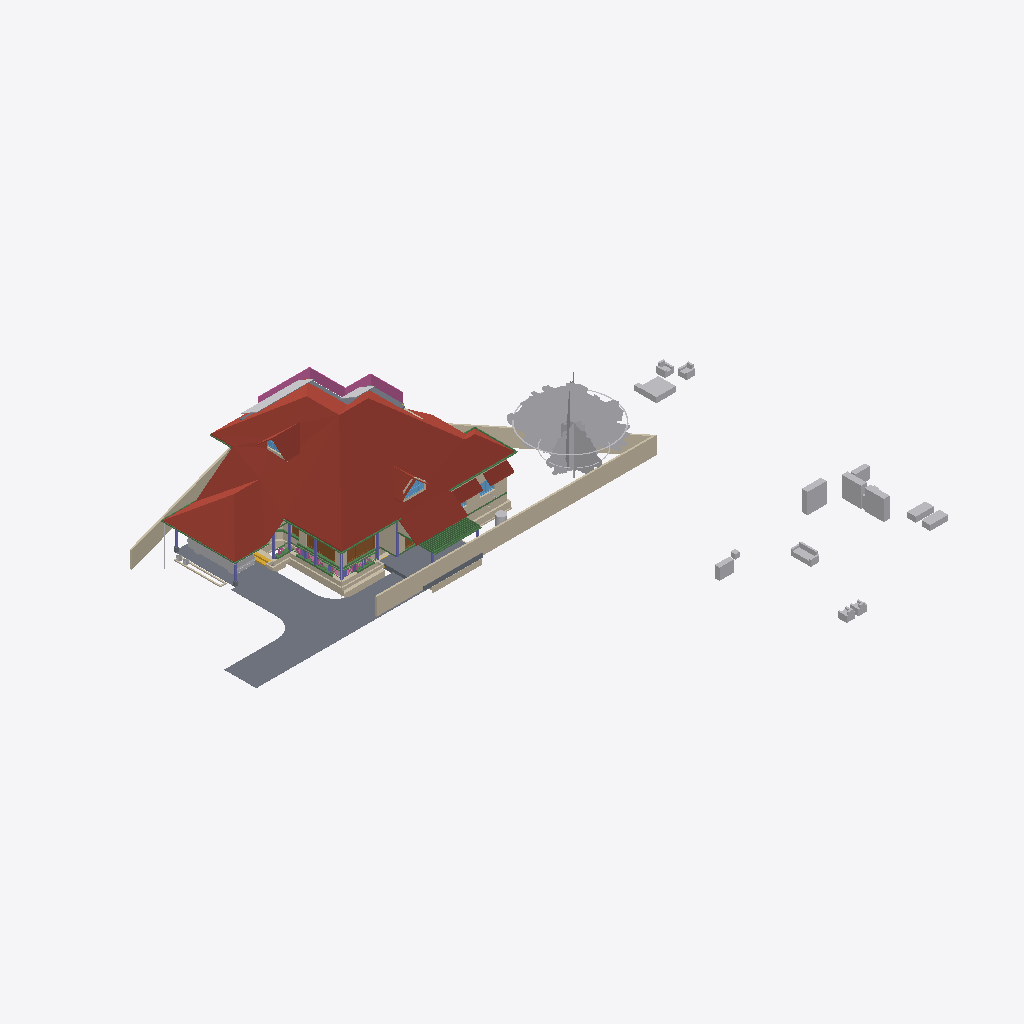
Isometric view of an IFC building model (IFC-SPF (STEP), schema IFC4X3, length unit metre), seen from the south-west, elements coloured by IFC class: 35 walls (beige), 32 other elements (light grey), 21 beams (green), 8 columns (violet), 5 roofs (red-brown), 5 slabs (grey), 4 doors (brown), 3 windows (light blue), 1 railing (pink), 1 stair flight (yellow).
Extent 50.8 m × 48.1 m × 10.9 m (x, y, z). Storeys (7): Footing at -0.72 m; 00 at 0.00 m; GF-Plumbing at 0.00 m; GF at 0.10 m; GF Lintel at 2.55 m; FF at 3.60 m; SF at 6.45 m. Elements (717): 207 IfcWall, 157 IfcBeam, 126 IfcColumn, 50 IfcFurniture, 34 IfcPipeSegment, 23 IfcDoor, 23 IfcRailing, 23 IfcWindow, 17 IfcSlab, 16 IfcSanitaryTerminal, 9 IfcRoof, 8 IfcSolarDevice.

HEADER;
FILE_DESCRIPTION(('ViewDefinition[DesignTransferView]'),'2;1');
FILE_NAME('AnilIFC.ifc','2025-05-29T16:04:24+05:30',(''),(''),'IfcOpenShell 0.8.2','Bonsai 0.8.2','');
FILE_SCHEMA(('IFC4X3'));
ENDSEC;
DATA;
#1=IFCPROJECT('0$WNUybvfAYORhaB4XNFsz',$,'My Project',$,$,$,$,(#14,#26),#9);
#30=IFCSITE('3M0IN1zgbAER3qQbvbHEyN',$,'My Site',$,$,#21593,$,$,$,$,$,$,$,$);
#2446=IFCSITE('1Q_c7uVcTCngKTLSlSECoW',$,'Site',$,$,#21603,#2459,$,$,$,$,$,$,$);
#36=IFCBUILDING('1$IA7hdqP7iPKszbJPMQXv',$,'My Building',$,$,#21598,$,$,$,$,$,$);
#42=IFCBUILDINGSTOREY('2kIwN_l2HEff17hxWulS$t',$,'00',$,$,#21448,$,$,$,$);
#96=IFCBUILDINGSTOREY('1ytHU9NMr9xuhR6nOuParS',$,'GF',$,$,#213466,$,$,$,$);
#113=IFCBUILDINGSTOREY('02Wk4pOKz6S8OjqfsSxw3f',$,'FF',$,$,#212981,$,$,$,$);
#12120=IFCBUILDINGSTOREY('30jjxh13H5ZfRPWBSBUv3P',$,'GF Lintel',$,$,#205699,$,$,$,$);
#63201=IFCBUILDINGSTOREY('29$z2S3$n8RvRPKj7iW$sZ',$,'SF',$,$,#63429,$,$,$,$);
#108970=IFCBUILDINGSTOREY('3iWuMSe1v7khUzkZ98yZ0Z',$,'Footing',$,$,#108991,$,$,$,$);
#147287=IFCBUILDINGSTOREY('2KbWokeHD6$ezCcWwHlXSS',$,'GF-Plumbing',$,$,#147303,$,$,$,$);
#103220=IFCROOF('0MsxFqRGX37voS$3DPyzG8',$,'Roof.007',$,$,#205724,#103362,$,.GABLE_ROOF.);
#102656=IFCSLAB('0PC2wOFKfA58MASSpvqWe1',$,'Slab',$,$,#214566,#102677,$,$);
#15105=IFCWALL('2$tbsWQJT3PftHdFdSZRzF',$,'Wall',$,$,#70658,#15116,$,$);
#76381=IFCGEOGRAPHICELEMENT('2pfiLi3vv79x_8U6RE3CYp',$,'GeographicElement',$,$,#76413,#76449,$,$);
#74869=IFCGEOGRAPHICELEMENT('3qyTpdBrLCaxCPBVEhKmZp',$,'GeographicElement',$,$,#76320,#74901,$,$);
#14884=IFCWALL('0MuvIxI8bFFxmzWw1hEsL7',$,'Wall',$,$,#70633,#14890,$,$);
#15926=IFCSLAB('0jKIsjEsnD1OzlWHdbrHaP',$,'Slab',$,$,#214471,#15940,$,$);
#72542=IFCRAILING('3bKjReW_fEWf_wKXOUQaxn',$,'Railing',$,'FRAMELESS_PANEL',#213066,#72548,$,.USERDEFINED.);
#14987=IFCWALL('3QvJTaeo13jR4q00Btfvpq',$,'Wall',$,$,#70690,#14998,$,$);
#97782=IFCSLAB('2H_RNqbb95NBqUBEz4KwU3',$,'Slab',$,$,#214531,#97803,$,$);
#604=IFCWALL('0vQHFjq6DDjRfeuf4$xxQH',$,'Wall',$,$,#214786,#615,$,$);
#14820=IFCROOF('1EEDnyg619iApgvq3uLgim',$,'Roof',$,$,#212986,#14833,$,.GABLE_ROOF.);
#16799=IFCFURNITURE('055N_$xmX9ZQbc0CYFtvE3',$,'Furniture',$,$,#213571,#16798,$,$);
#17096=IFCFURNITURE('0yYwZAg3jFQvkxBxQ0MGp1',$,'Furniture',$,$,#213576,#17095,$,$);
#9759=IFCVEHICLE('1oADfEVWn0tPCUY0EM8eBG',$,'Vehicle',$,$,#44509,#9791,$,$);
#18669=IFCFURNITURE('0_rDbuDo58VxsMmqMXWGXl',$,'Furniture',$,$,#213581,#18668,$,$);
#18901=IFCFURNITURE('24hcVyXrH4tf35GE4proyw',$,'Furniture',$,$,#213496,#18900,$,$);
#64968=IFCROOF('00wtA$4sbDYBbQXDkcAZ8_',$,'Roof',$,$,#213056,#64974,$,.GABLE_ROOF.);
#17678=IFCFURNITURE('2bin7WsULDjPeLfYKRFVAv',$,'Furniture',$,$,#213631,#17677,$,$);
#13272=IFCROOF('1fNnHheW1DS9OM80bg67kK',$,'Roof',$,$,#213476,#13283,$,$);
#13124=IFCROOF('2Wc40MyBn5PgqI1Y_x0pIx',$,'Roof',$,$,#213471,#13135,$,$);
#223342=IFCWALL('2UZAob87z8egHUuMapM6YH',$,'Wall',$,$,#223391,#223353,$,$);
#299=IFCWALL('3YOHcsAdT3PO$57Bo2wlO0',$,'Wall',$,$,#214781,#310,$,$);
#12800=IFCDOOR('39JD$kR8X0NPRTeSE4w5EH',$,'Door',$,$,#155270,#34459,$,$,$,$,$,$);
#98288=IFCSLAB('2Jddf6NIn7w84RPWbCfUdt',$,'Slab',$,$,#215865,#98303,$,$);
#223504=IFCWALL('0innmTaULBJf$tizgAOYBd',$,'Wall',$,$,#223590,#223515,$,$);
#18864=IFCFURNITURE('3pKgwG2ITCbQ1PcX8XbhFK',$,'Furniture',$,$,#213626,#18863,$,$);
#17233=IFCFURNITURE('0T3ErBLYfCbANjLJsek21j',$,'Furniture.012',$,$,#213621,#17232,$,$);
#17045=IFCFURNITURE('3keQdM9i5FJ9JBwmsM_Qg3',$,'Furniture',$,$,#213586,#17044,$,$);
#34346=IFCDOOR('0OUxOPs7zFRAy3HKSliQuy',$,'Door',$,$,#112533,#34378,$,$,$,$,$,$);
#108193=IFCWALL('38yg6S11D6T8pfRZfWcKyh',$,'Wall',$,$,#152207,#108192,$,$);
#223682=IFCWALL('0zCz44_Ff9SwPsADh9hv8o',$,'Wall',$,$,#224074,#223693,$,$);
#107309=IFCWALL('0AYgth6drBEOllPZshHXux',$,'Wall',$,$,#192555,#107308,$,$);
#223708=IFCWALL('2Sb16Eown1zPF$UoKLkEa8',$,'Wall',$,$,#224056,#223719,$,$);
#57461=IFCWALL('22p$gjPlf4_fmH50hLiwEg',$,'Wall',$,$,#165724,#57472,$,$);
#18827=IFCFURNITURE('0zixzxSUv7NBPjkhBn6BwL',$,'Furniture',$,$,#213491,#18826,$,$);
#17439=IFCFURNITURE('076SYXiXP7jhnOyre$gCoP',$,'Furniture',$,$,#213486,#17438,$,$);
#17328=IFCFURNITURE('3InpbPAMj2MBzrSOMYlvHV',$,'Furniture',$,$,#213591,#17327,$,$);
#223284=IFCWALL('1kJplBRRT1Fh3voe2XeS0$',$,'Wall',$,$,#223409,#223295,$,$);
#17513=IFCFURNITURE('0VTCb1Evn558OH68N69Eaz',$,'Furniture',$,$,#213606,#17512,$,$);
#57537=IFCWALL('0RVWYaWSX1oeXNJZV9D28p',$,'Wall',$,$,#165897,#57548,$,$);
#17365=IFCFURNITURE('0Tjm9jror8bPxG689sHAj8',$,'Furniture',$,$,#213601,#17364,$,$);
#268=IFCWALL('2RgLl6fRz15frDI_PC4t9e',$,'Wall',$,$,#214846,#279,$,$);
#60995=IFCBEAM('1FTpcMGGL2n8PceFie_U$1',$,'Beam',$,$,#214016,#61006,$,$);
#69192=IFCWINDOW('3gfht8fMP7JfEBXvWhCim9',$,'Window',$,$,#222481,#69223,$,$,$,$,$,$);
#151408=IFCBEAM('11UmVD6Hv2zOoPXsLeu2$6',$,'Beam',$,$,#218179,#151419,$,$);
#224181=IFCBEAM('1lOzUHGlPFNPq2APRJQhx3',$,'Beam',$,$,#224336,#224192,$,$);
#59682=IFCBEAM('0V2GHbJjfFLAdRNeeuYlrk',$,'Beam',$,$,#214011,#59693,$,$);
#204417=IFCTANK('0_px9uMVP1dAH9R0Cr5xQq',$,'Tank',$,$,#205812,#204431,$,$);
#59556=IFCBEAM('3DacxyAcb1rgkIRB6bKKvQ',$,'Beam',$,$,#214006,#59567,$,$);
#59897=IFCBEAM('281e41i4XAn8FRYAA9Vr36',$,'Beam',$,$,#214716,#59908,$,$);
#6545=IFCSTAIRFLIGHT('3mjK21MVj5Wxp88atmNL9l',$,'StairFlight',$,$,#60989,#6544,$,2,1,0.150000005960464,0.25,.STRAIGHT.);
#37165=IFCWALL('1jv1$ib1XDYuoVZOluvqnT',$,'Wall',$,$,#222471,#37171,$,$);
#12346=IFCWINDOW('0zYJNjOTb6Oelsb$WsOYpt',$,'Window',$,$,#200085,#33204,$,$,$,$,$,$);
#150465=IFCBEAM('3oiz4vW992SAq93f3Yx8gc',$,'Beam',$,$,#218332,#150476,$,$);
#73000=IFCWALL('3z7g50jMX4Rh8$1_kKCMxL',$,'Wall',$,$,#165780,#73011,$,$);
#149790=IFCBEAM('1a$n3x3YjFg97HuR3xHsyR',$,'Beam',$,$,#152152,#149801,$,$);
#58608=IFCBEAM('2HAkqdXEX00x3EY8IiHZ6E',$,'Beam',$,$,#214571,#58619,$,$);
#62755=IFCBEAM('1aSVv8HwX56wZQn_oG$9rN',$,'Beam',$,$,#214586,#62766,$,$);
#63781=IFCSOLARDEVICE('2dp7KKOZT2ofoSyi8vVmrG',$,'SolarDevice',$,$,#64944,#63798,$,$);
#63740=IFCSOLARDEVICE('1CxKK0ARjESwlyTgw2PHYK',$,'SolarDevice',$,$,#83755,#63757,$,$);
#38948=IFCWALL('0ipxxeBA962ABePks$Jpav',$,'Wall',$,$,#166017,#38979,$,$);
#104983=IFCCOLUMN('0BCQZOL119lxOx3cYmlbeY',$,'Column',$,$,#105093,#104994,$,$);
#63686=IFCSOLARDEVICE('1E3Ei46L9EEA1iA6mP8CQj',$,'SolarDevice',$,$,#83740,#63703,$,$);
#63722=IFCSOLARDEVICE('0DxOB6FuTFKvp4U7QPKTEJ',$,'SolarDevice',$,$,#83750,#63739,$,$);
#63626=IFCSOLARDEVICE('2Y76QvoJn31vj68BUPbVKA',$,'SolarDevice',$,$,#83730,#63658,$,$);
#63668=IFCSOLARDEVICE('0_WzWvePX97uU6AQGcAbrx',$,'SolarDevice',$,$,#83735,#63685,$,$);
#63704=IFCSOLARDEVICE('0okDAOKnrFeeNvHcwWiVvX',$,'SolarDevice',$,$,#83745,#63721,$,$);
#63763=IFCSOLARDEVICE('0sbehsvlv2BBKRocMApBQb',$,'SolarDevice',$,$,#64939,#63780,$,$);
#72671=IFCBEAM('2zub4Ha99Aj9oO_EQOFtU0',$,'Beam',$,$,#214461,#72682,$,$);
#57210=IFCWALL('3YfBuLdxrF$B0Hmh7k8yp1',$,'Wall',$,$,#165760,#57216,$,$);
#224306=IFCBEAM('2qh6QHiQvE0f1IxK_gahKm',$,'Beam',$,$,#224346,#224317,$,$);
#103948=IFCWALL('1Cj$UGtf1B4QiuWmlbVfFE',$,'Wall',$,$,#213356,#103983,$,$);
#107246=IFCWALL('38ifYInHf4xAhzhrSwBYny',$,'Wall',$,$,#195379,#107245,$,$);
#10157=IFCCOLUMN('0bIFF5SBjDoRMG3rDoukFJ',$,'Column',$,$,#100682,#10168,$,$);
#60224=IFCCOLUMN('21fg78kT96Ze2S49XLk00m',$,'Column',$,$,#100737,#60235,$,$);
#106425=IFCWALL('1Lyy_yssz4IfMBaqJdllNK',$,'Wall',$,$,#195397,#106424,$,$);
#132921=IFCWALL('09rPcLmSHFd9rV1fAjQKjL',$,'Wall',$,$,#195421,#132932,$,$);
#43104=IFCCOLUMN('0AKTXMY8H7_vEpAjoEnuCB',$,'Column',$,$,#100770,#43115,$,$);
#222542=IFCWALL('1dhYbZOorCogE_ebLIj425',$,'Wall',$,$,#224000,#222553,$,$);
#223614=IFCWALL('2oe1WAbHj0Nw0GtQCoYwyP',$,'Wall',$,$,#223982,#223625,$,$);
#224207=IFCBEAM('3HlITzGVjEufUK_QGi9Zvr',$,'Beam',$,$,#224341,#224218,$,$);
#17715=IFCFURNITURE('1K5CC3v$51_RkeRHCfWF1K',$,'Furniture',$,$,#213611,#17714,$,$);
#2571=IFCCOLUMN('1sIRRfsbn1PvmG0UUIkt3R',$,'Column',$,$,#100661,#2582,$,$);
#13296=IFCBEAM('01KK717m96$gtpPFfcDtx3',$,'Beam',$,$,#214731,#13307,$,$);
#106173=IFCWALL('1c0L1xEEj2kxn3ncU3IiJd',$,'Wall',$,$,#192013,#106172,$,$);
#573=IFCWALL('2Qu9Lk0Sn4FwvPmybXWNcw',$,'Wall',$,$,#214891,#584,$,$);
#69262=IFCWINDOW('1a6X87O6z3_eeFU_zih351',$,'Window',$,$,#69344,#69293,$,$,$,$,$,$);
#69450=IFCWALL('2eUL8cGAP6uQzb5Eg5WmIF',$,'Wall',$,$,#213331,#69491,$,$);
#63057=IFCSLAB('0eAhenHX9DvPRSvkMcPwlS',$,'Slab',$,$,#214191,#63073,$,$);
#59931=IFCBEAM('0vtLnhG3P5cgIuqJwVA0lM',$,'Beam',$,$,#214721,#59942,$,$);
#12250=IFCDOOR('2BRBKprhj7ox11yrDLu5ws',$,'Door',$,$,#112401,#36046,$,$,$,$,$,$);
#134825=IFCWALL('0F2JtDvAr5t8X7vm_WjQrv',$,'Wall',$,$,#192243,#134836,$,$);
#18714=IFCFURNITURE('0sWiAZchD9CQr_lkdFZUTW',$,'Furniture',$,$,#213596,#18713,$,$);
#48854=IFCBEAM('3U47t32W1D9x3RIjIi17rc',$,'Beam',$,$,#213691,#48865,$,$);
#10129=IFCCOLUMN('0cLXe2mTLE_wJoOhfD9hjV',$,'Column',$,$,#100748,#10140,$,$);
#2543=IFCCOLUMN('2oosbR6QT61e$mSFtVAOFz',$,'Column',$,$,#222599,#2554,$,$);
#7729=IFCDOOR('37XBfoiR9CC8Z2aqM4SSLX',$,'Door',$,$,#110619,#105101,$,2.5,1.20000004768372,$,.DOUBLE_DOOR_SINGLE_SWING.,$);
#2514=IFCCOLUMN('04srOHgFnESv2c7W4nx5bc',$,'Column',$,$,#222594,#2527,$,$);
#17157=IFCFURNITURE('3SbcOvQD51GhDFdMrfJy7o',$,'Furniture',$,$,#213481,#17156,$,$);
#60117=IFCBEAM('3bqZtw9y1C_O9nFHnZu1hH',$,'Beam',$,$,#214711,#60128,$,$);
#150004=IFCBEAM('0Wq3PonavD4woKKxMkERIJ',$,'Beam',$,$,#218240,#150015,$,$);
#209241=IFCBUILDINGELEMENTPROXY('0OgM_a5qn0z8o5r1CVzVc2',$,'BuildingElementProxy',$,$,#213456,#209254,$,$);
#134314=IFCWALL('3dQ67uMmf4x8548HQrsF92',$,'Wall',$,$,#195244,#134325,$,$);
#132977=IFCWALL('01romyTt96BPbBpPsBb2oA',$,'Wall',$,$,#192523,#132988,$,$);
#900=IFCWALL('1fOjCHp7n9IvAaRIenRr6l',$,'Wall',$,$,#214741,#911,$,$);
#61050=IFCBEAM('2_UtogaNv4kggKwHc4OdY3',$,'Beam',$,$,#214021,#61061,$,$);
#53022=IFCBEAM('0lKseJo1n4YASRH6Y4ypCb',$,'Beam',$,$,#213706,#53033,$,$);
#75008=IFCGEOGRAPHICELEMENT('2Z1AFHgtH7c8J8NEZ9ijU5',$,'GeographicElement',$,$,#75331,#75040,$,$);
#75332=IFCGEOGRAPHICELEMENT('39dVPY_Mz6kfNvz55NPwXT',$,'GeographicElement',$,$,#76343,#75345,$,$);
#208889=IFCBUILDINGELEMENTPROXY('0$xsPD0$H7swCxcMqxmJat',$,'BuildingElementProxy',$,$,#213446,#208898,$,$);
#104732=IFCBEAM('3hh62IebLCKgvOnosLObp_',$,'Beam',$,$,#214706,#104747,$,$);
#107750=IFCWALL('3jRR2OFCnC3v485VhXEZFQ',$,'Wall',$,$,#109177,#107749,$,$);
#223216=IFCWALL('3zJ7Myx7H2ORNWcQ3MghXT',$,'Wall',$,$,#223265,#223227,$,$);
#57266=IFCWALL('3jCmsX33z5Lxpo2vqkXYvo',$,'Wall',$,$,#165742,#57277,$,$);
ENDSEC;